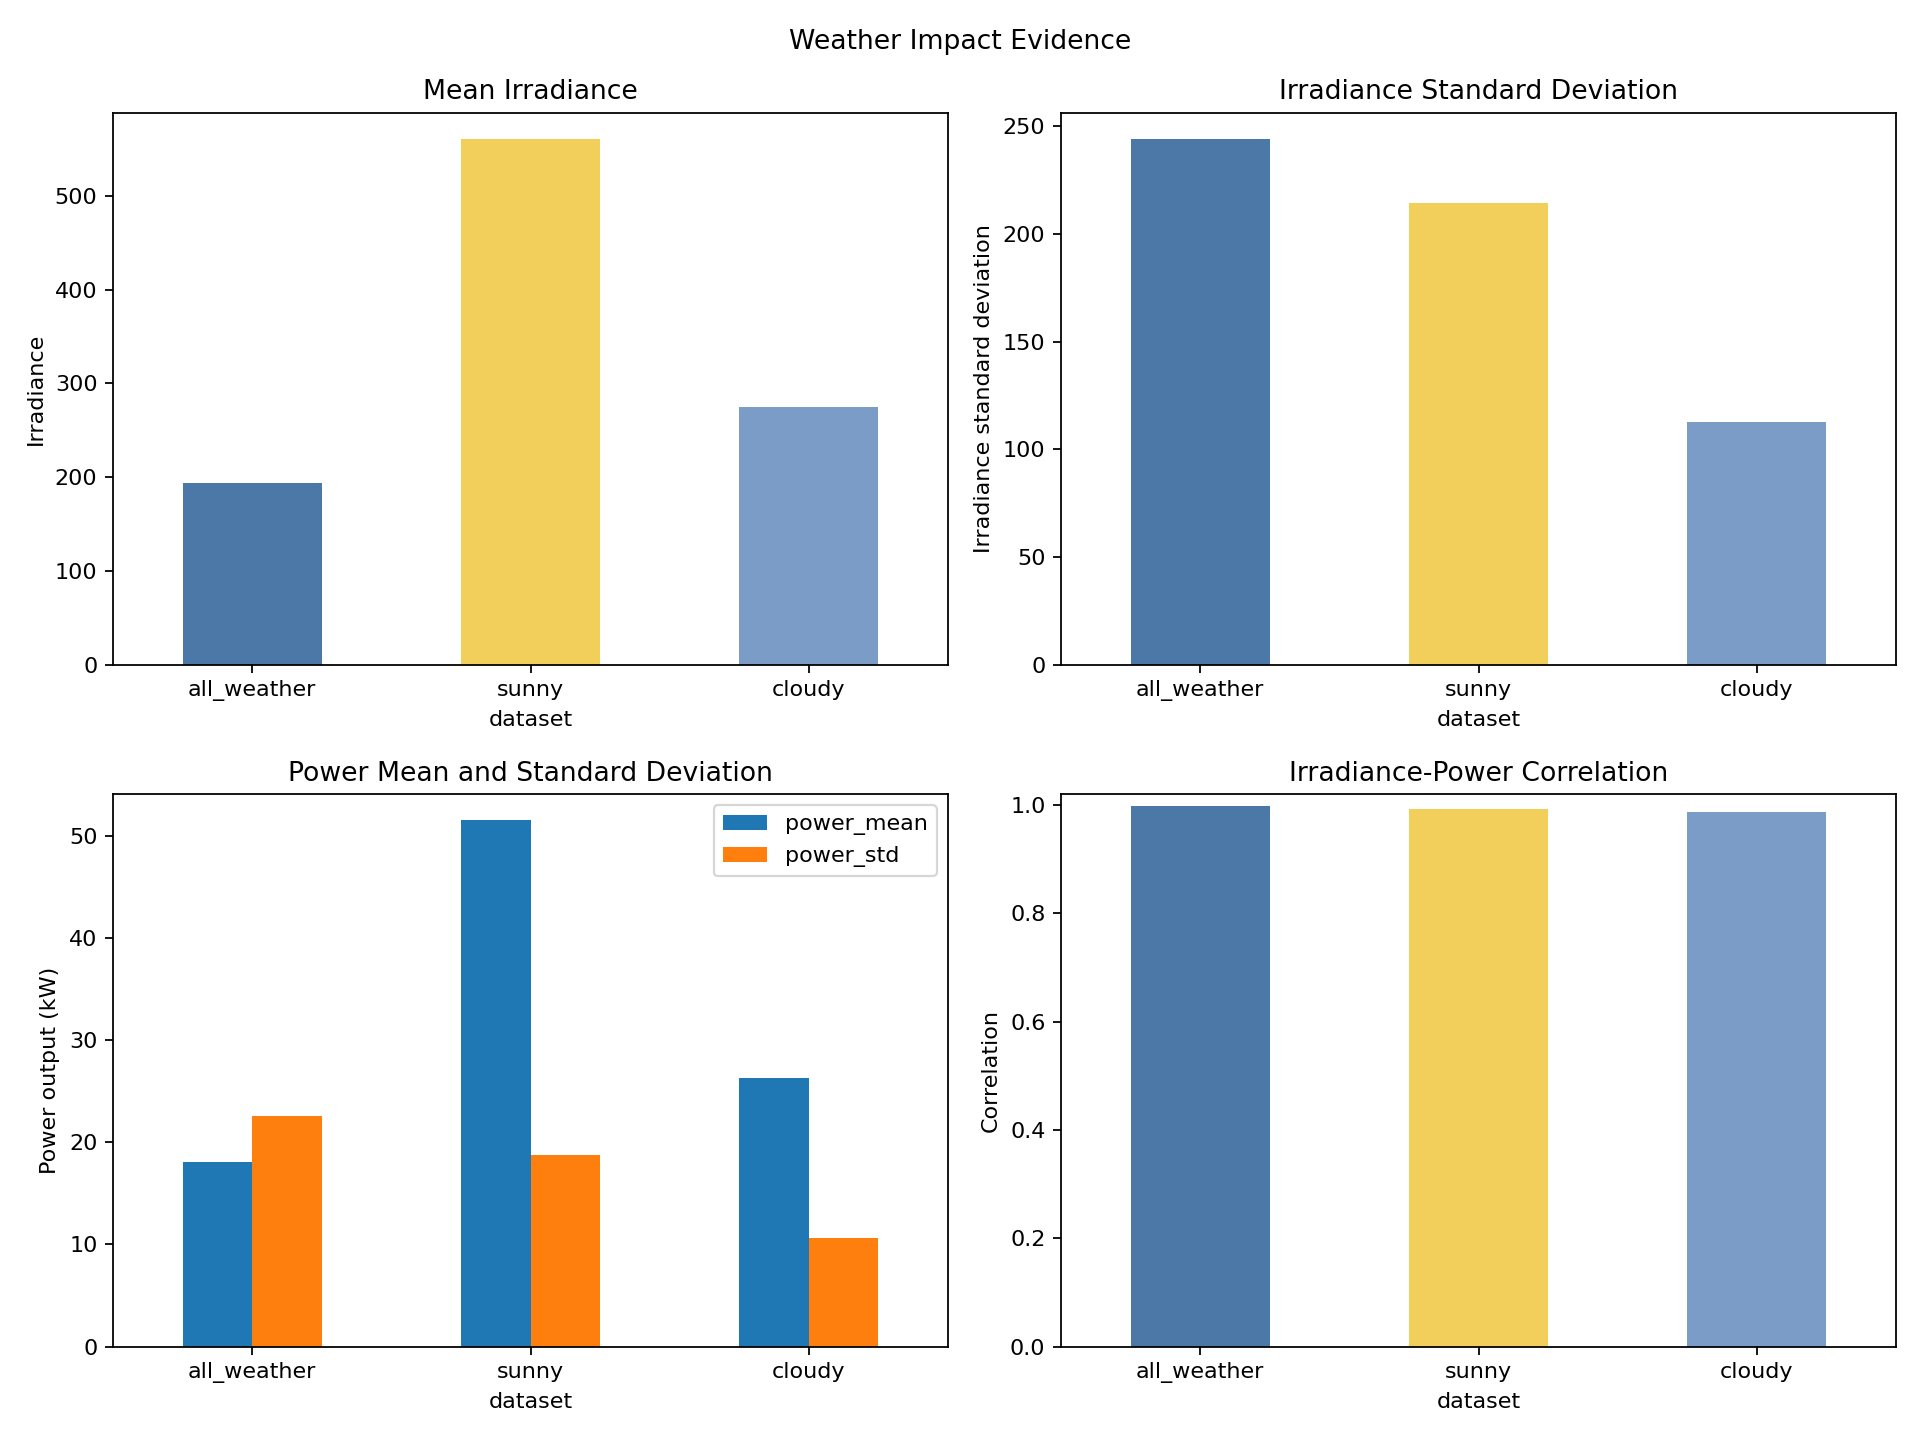

Source data for this figure (header and first rows):
dataset, rows, irradiance_mean, irradiance_std, irradiance_cv, power_mean, power_std, power_cv, irradiance_power_correlation
all_weather, 8382, 194.2, 244.2, 1.257, 18.04, 22.57, 1.251, 0.9973
sunny, 1263, 560.7, 214.6, 0.3827, 51.51, 18.74, 0.3637, 0.993
cloudy, 1263, 275.1, 112.7, 0.4098, 26.34, 10.62, 0.4032, 0.9866
